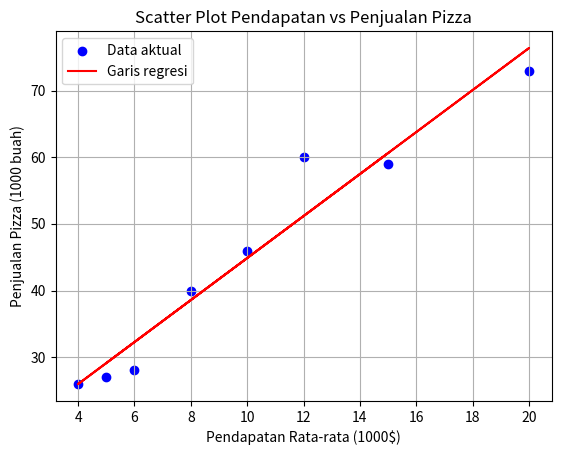

Generate this figure with matplotlib:
import numpy as np
import matplotlib.pyplot as plt
from scipy.stats import linregress

# Data
revenue = np.array([5, 10, 20, 8, 6, 4, 12, 15])  # Pendapatan dalam ribuan $
sales = np.array([27, 46, 73, 40, 28, 26, 60, 59])  # Penjualan pizza dalam ribuan

slope, intercept, r_value, p_value, std_err = linregress(revenue, sales)

predicted_sales = slope * revenue + intercept

plt.scatter(revenue, sales, color='blue', label='Data aktual')
plt.plot(revenue, predicted_sales, color='red', label='Garis regresi')
plt.title('Scatter Plot Pendapatan vs Penjualan Pizza')
plt.xlabel('Pendapatan Rata-rata (1000$)')
plt.ylabel('Penjualan Pizza (1000 buah)')
plt.legend()
plt.grid(True)
plt.show()

correlation = np.corrcoef(revenue, sales)[0, 1]
print(f"Koefisien Korelasi (R): {correlation:.2f}")

ssr = np.sum((predicted_sales - np.mean(sales))**2)
sse = np.sum((sales - predicted_sales)**2)
sst = np.sum((sales - np.mean(sales))**2)
r_squared = r_value**2

print(f"Slope: {slope:.2f}")
print(f"Intercept: {intercept:.2f}")
print(f"SSR: {ssr:.2f}")
print(f"SSE: {sse:.2f}")
print(f"SST: {sst:.2f}")
print(f"R-squared: {r_squared:.2f}")
